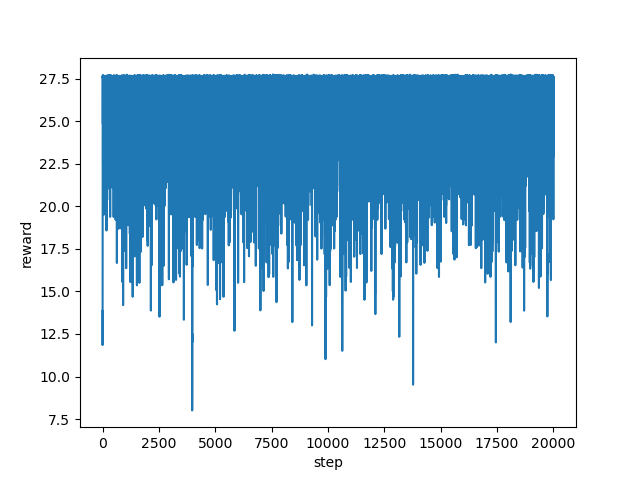

Source data for this figure (header and first rows):
step, reward
0, 13.85
1, 11.85
2, 12.01
3, 20.52
4, 24.39
5, 26.42
6, 24.58
7, 26.25
8, 27.63
9, 27.58
10, 27.63
11, 27.67
12, 27.61
13, 27.6
14, 27.59
15, 27.59
16, 24.85
17, 26.8
18, 27.7
19, 27.61
20, 27.64
21, 22.52
22, 25.43
23, 27.62
24, 27.63
25, 27.65
26, 27.6
27, 27.59
28, 27.58
29, 27.59
30, 27.61
31, 27.59
32, 27.59
33, 27.61
34, 27.61
35, 27.6
36, 27.53
37, 27.6
38, 27.63
39, 27.63
40, 27.64
41, 27.61
42, 27.64
43, 23.04
44, 25.58
45, 27.62
46, 27.62
47, 27.61
48, 27.62
49, 27.64
50, 23.25
51, 25.8
52, 24.9
53, 24.72
54, 20.88
55, 19.5
56, 22.37
57, 22.86
58, 25.04
59, 27.65
... 19,940 more rows
